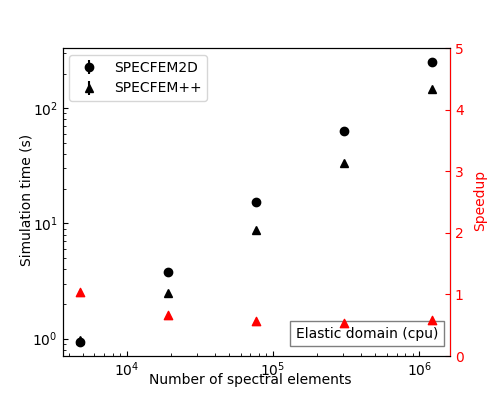

Source data for this figure (header and first rows):
nxmax, nzmax, repeat, solver_time, hostname, benchmark, machine, code
80, 60, repeat_0, 0.9753, della-h12n15, benchmark_1, cpu, specfem++
160, 120, repeat_0, 2.505, della-h12n15, benchmark_1, cpu, specfem++
320, 240, repeat_0, 8.706, della-h12n15, benchmark_1, cpu, specfem++
640, 480, repeat_0, 33.74, della-h12n15, benchmark_1, cpu, specfem++
1280, 960, repeat_0, 147, della-h12n15, benchmark_1, cpu, specfem++
80, 60, repeat_0, 0.9361, della-h12n15, benchmark_1, cpu, specfem2d
160, 120, repeat_0, 3.755, della-h12n15, benchmark_1, cpu, specfem2d
320, 240, repeat_0, 15.31, della-h12n15, benchmark_1, cpu, specfem2d
640, 480, repeat_0, 62.99, della-h12n15, benchmark_1, cpu, specfem2d
1280, 960, repeat_0, 251.8, della-h12n15, benchmark_1, cpu, specfem2d
